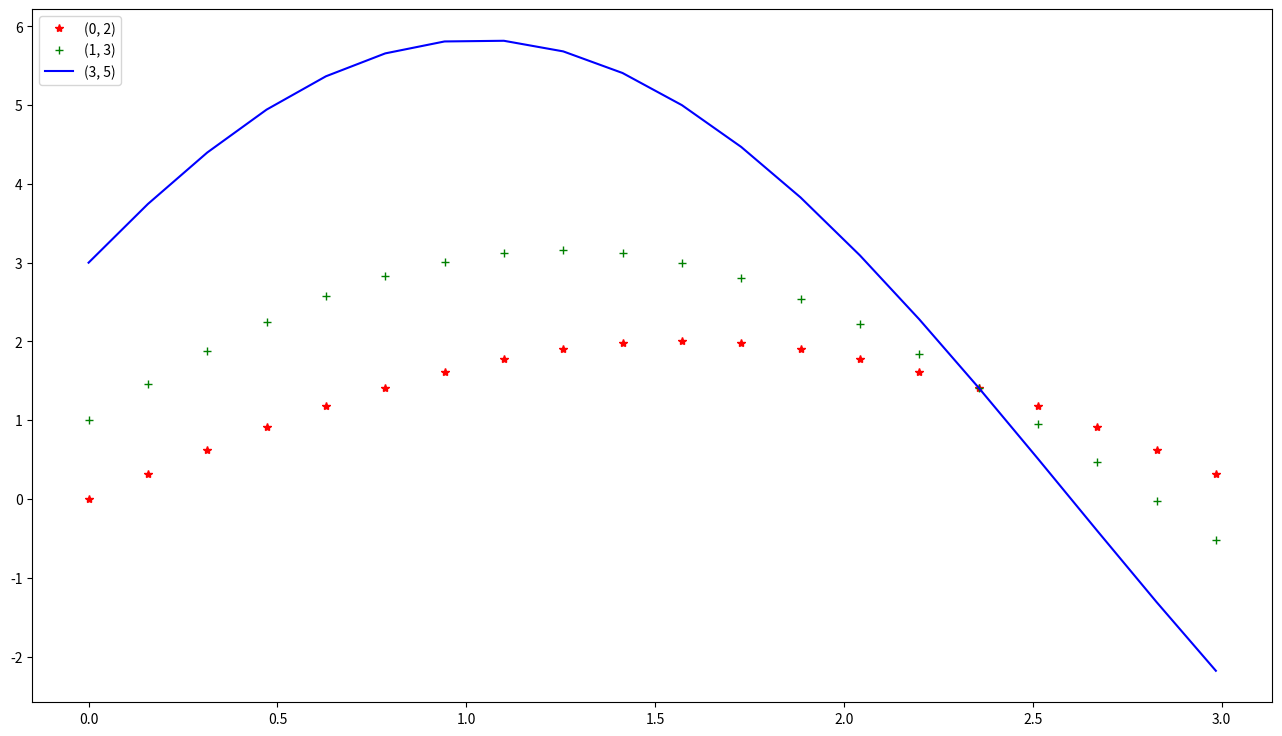

Write Python code to recreate this figure.
import numpy as np
import math
import matplotlib.pyplot as plt


p1=(0,2)
p2=(1,3)
p3=(3,5)

pts=[p1,p2,p3]
styles=['r*','g+','b-']
thet=np.arange(0,math.pi,0.05*math.pi)
index=0
plt.figure(figsize=(16,9))
for p in pts:
    x,y=p
    rous=[x*math.cos(the)+y*math.sin(the) for the in thet]
    plt.plot(thet,rous,styles[index])
    index += 1
plt.legend(loc='upper left',labels=pts)
plt.show()
